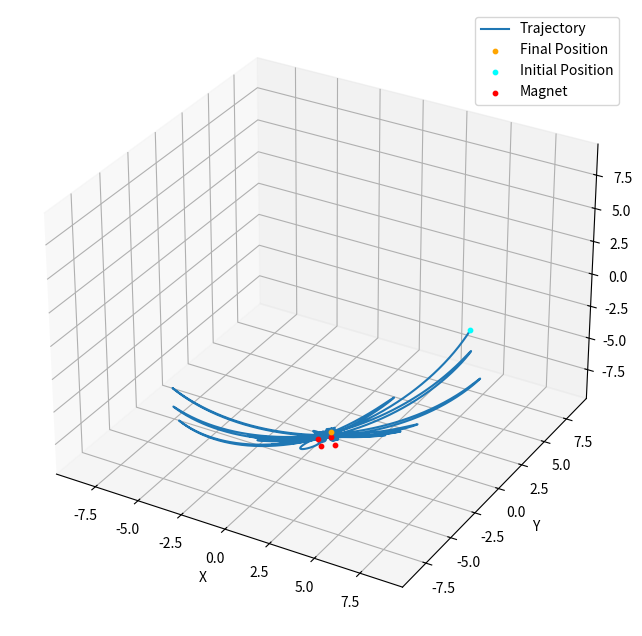

This figure's Python source:
import numpy as np
import matplotlib.pyplot as plt
from scipy.integrate import solve_ivp
from scipy.constants import g


# PARAMETERS
L = g  # Length of pendulum
b = 0.1  # Damping coefficient
k = 10  # Magnetic strength coefficient
h = 0.5  # Height of the pendulum above the xy-plane
d = 0.5  # Radius of magnets from the origin on the xy-plane
m = 10  # Mass of pendulum bob


# Initial conditions
theta0 = np.pi / 3  # 45 degrees
phi0 = np.pi / 3  # 45 degrees
theta_dot0 = 0.0  # Initially stationary
phi_dot0 = 0.0  # Initially stationary
initial_conditions = [theta0, phi0, theta_dot0, phi_dot0]


dt = 0.01  # Time step
t_max = 100  # Maximum time
t_vals = np.arange(0, t_max, dt)


magnet_positions = [
    (d, 0, -(L + h)),
    (-d, 0, -(L + h)),
    (0, -d, -(L + h)),
    (0, d, -(L + h))
]


def magnet_dist(x_p, y_p, z_p, magnet_pos):
    x_m, y_m, z_m = magnet_pos
    return np.sqrt((x_p - x_m)**2 + (y_p - y_m)**2 + (z_p - z_m)**2)

def dVmag_dtheta_magnet(theta, phi, x_p, y_p, z_p, magnet_pos):
    r_i = magnet_dist(x_p, y_p, z_p, magnet_pos)
    x_m, y_m, z_m = magnet_pos
    dri_d_theta = (L * np.cos(theta) * np.cos(phi) * (x_p - x_m)
                        + L * np.cos(theta) * np.sin(phi) * (y_p - y_m)
                        - L * np.sin(theta) * (z_p - z_m)) / r_i
    dV_dtheta_magnet = 4 * k * dri_d_theta / r_i**5
    return dV_dtheta_magnet

def dVmag_dtheta(theta, phi, x_p, y_p, z_p):
    # Partial derivative of Vmag with respect to theta 
    return sum([dVmag_dtheta_magnet(theta, phi, x_p, y_p, z_p, mag_pos) for mag_pos in magnet_positions])

def eval_dV_dphi_magnet(theta, phi, x_p, y_p, z_p, magnet_pos):
    r_i = magnet_dist(x_p, y_p, z_p, magnet_pos)
    x_m, y_m, z_m = magnet_pos
    d_r_i_d_phi = (-L * np.sin(theta) * np.sin(phi) * (x_p - x_m)
                    + L * np.sin(theta) * np.cos(phi) * (y_p - y_m)) / r_i
    dV_dphi_magnet = 4 * k * d_r_i_d_phi / r_i**5
    return dV_dphi_magnet

def dVmag_dphi(theta, phi, x_p, y_p, z_p):
    # Partial derivative of Vmag with respect to phi
    return sum([eval_dV_dphi_magnet(theta, phi, x_p, y_p, z_p, mag_pos) for mag_pos in magnet_positions])


def derivatives(t, y):
    theta, phi, theta_dot, phi_dot = y
     
    x_p = L * np.sin(theta) * np.cos(phi)
    y_p = L * np.sin(theta) * np.sin(phi)
    z_p = -L * np.cos(theta)

    # Partial derivatives of the magnetic potential energy
    dV_dtheta = dVmag_dtheta(theta, phi, x_p, y_p, z_p)
    dV_dphi = dVmag_dphi(theta, phi, x_p, y_p, z_p)

    # Euler Lagrange equations, isolating second derivatives
    theta_double_dot = (m * L**2 * np.sin(theta) * np.cos(theta) * phi_dot**2
                        - m * g * L * np.sin(theta)
                        - dV_dtheta
                        - b * theta_dot) / (m * L**2)
    phi_double_dot = (-2 * m * L**2 * np.sin(theta) * np.cos(theta) * theta_dot * phi_dot
                      - dV_dphi
                      - b * phi_dot) / (m * L**2 * np.sin(theta)**2)
    return [theta_dot, phi_dot, theta_double_dot, phi_double_dot]


# Numerical solution
solution = solve_ivp(derivatives, [0, t_max], initial_conditions, t_eval=t_vals, method='RK45')
theta = solution.y[0]
phi = solution.y[1]


# Convert spherical coordinates to Cartesian coordinates for plotting
x = L * np.sin(theta) * np.cos(phi)
y = L * np.sin(theta) * np.sin(phi)
z = -L * np.cos(theta)


# Plotting the trajectory
ax = plt.figure(figsize=(8, 8)).add_subplot(projection='3d')
ax.plot(x, y, z, label='Trajectory')
ax.scatter(x[-1], y[-1], z[-1], color='orange', s=10, label='Final Position', zorder=5)
ax.scatter(x[0], y[0], z[0], color='cyan', s=10, label='Initial Position', zorder=5)



# Magnet positions
for magnet_pos in magnet_positions:
    ax.scatter(*magnet_pos, color='red', s=10, label='Magnet' if 'Magnet' not in ax.get_legend_handles_labels()[1] else "", zorder=4)


ax.set_xlim(-L,L)
ax.set_ylim(-L,L)
ax.set_zlim(-L,L)

# Labels and legend
ax.set_xlabel('X')
ax.set_ylabel('Y')
ax.set_zlabel('Z')
ax.legend()
plt.show()

print()